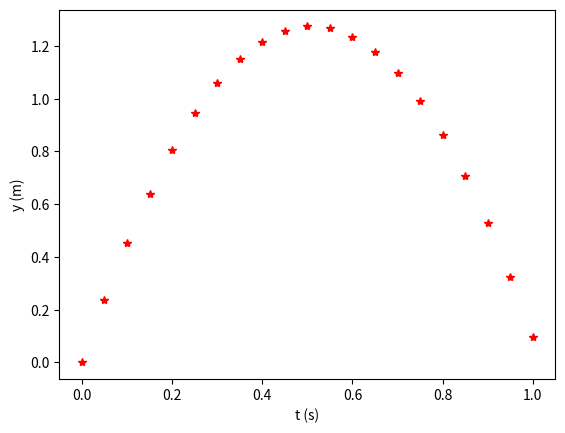

Write Python code to recreate this figure.
# Python Data Science examples
# [redacted]
# License: GNU Public License (GPL) v.3.0 or later
# SPDX-License-Identifier: GNU General Public License v3.0 or later

# Plot a 2D curve using various parameters.
# Code based on examples from this book:
# Svein Linge, Hans Petter Langtangen:
# Programming for Computations - Python
# 2nd Edition, Springer Open

import numpy as np
import matplotlib.pyplot as plt

v0 = 5
g = 9.81

t = np.linspace(0,1,21)		# create 21 time points
y = v0*t - 0.5*g*t**2     	# calculate each value per data point

plt.plot(t,y,'r*')		# plot t vs. y coordinates, red stars
plt.xlabel('t (s)')		# define label for x axis
plt.ylabel('y (m)')		# define label for y axis
plt.show()			# display plot
